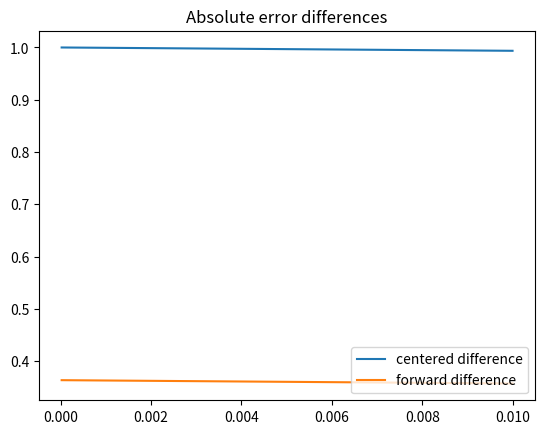

Here is the Python script that generated this plot:
import math

import numpy
from matplotlib import pyplot as plt


# prelab lab 6
def forward_difference(f, s, h):
    return (f(s + h) - f(s)) / h


def centered_difference(f, s, h):
    return (f(s + h) - f(s - h)) / (2 * h)


H = 0.01 * 2.0 ** (-numpy.arange(0, 10))
S = math.pi/2


if __name__ == '__main__':

    forward_difference_approximates = []
    centered_difference_approximates = []
    for h_i in H:
        forward_difference_approximates.append(
            forward_difference(lambda x: math.cos(x), h_i, S)
        )
        centered_difference_approximates.append(
            centered_difference(lambda x: math.cos(x), h_i, S)
        )

    print(f'forward difference root: {forward_difference_approximates[-1]}')
    print(f'centered difference root: {centered_difference_approximates[-1]}')

    ACTUAL_ROOT = -1

    centered_abs_errors = [abs(ACTUAL_ROOT) - abs(x) for x in centered_difference_approximates]
    forward_abs_errors = [abs(ACTUAL_ROOT) - abs(x) for x in forward_difference_approximates]

    plt.plot(H, centered_abs_errors, label='centered difference')
    plt.plot(H, forward_abs_errors, label='forward difference')
    plt.legend(loc='lower right')
    plt.title('Absolute error differences')
    plt.show()

